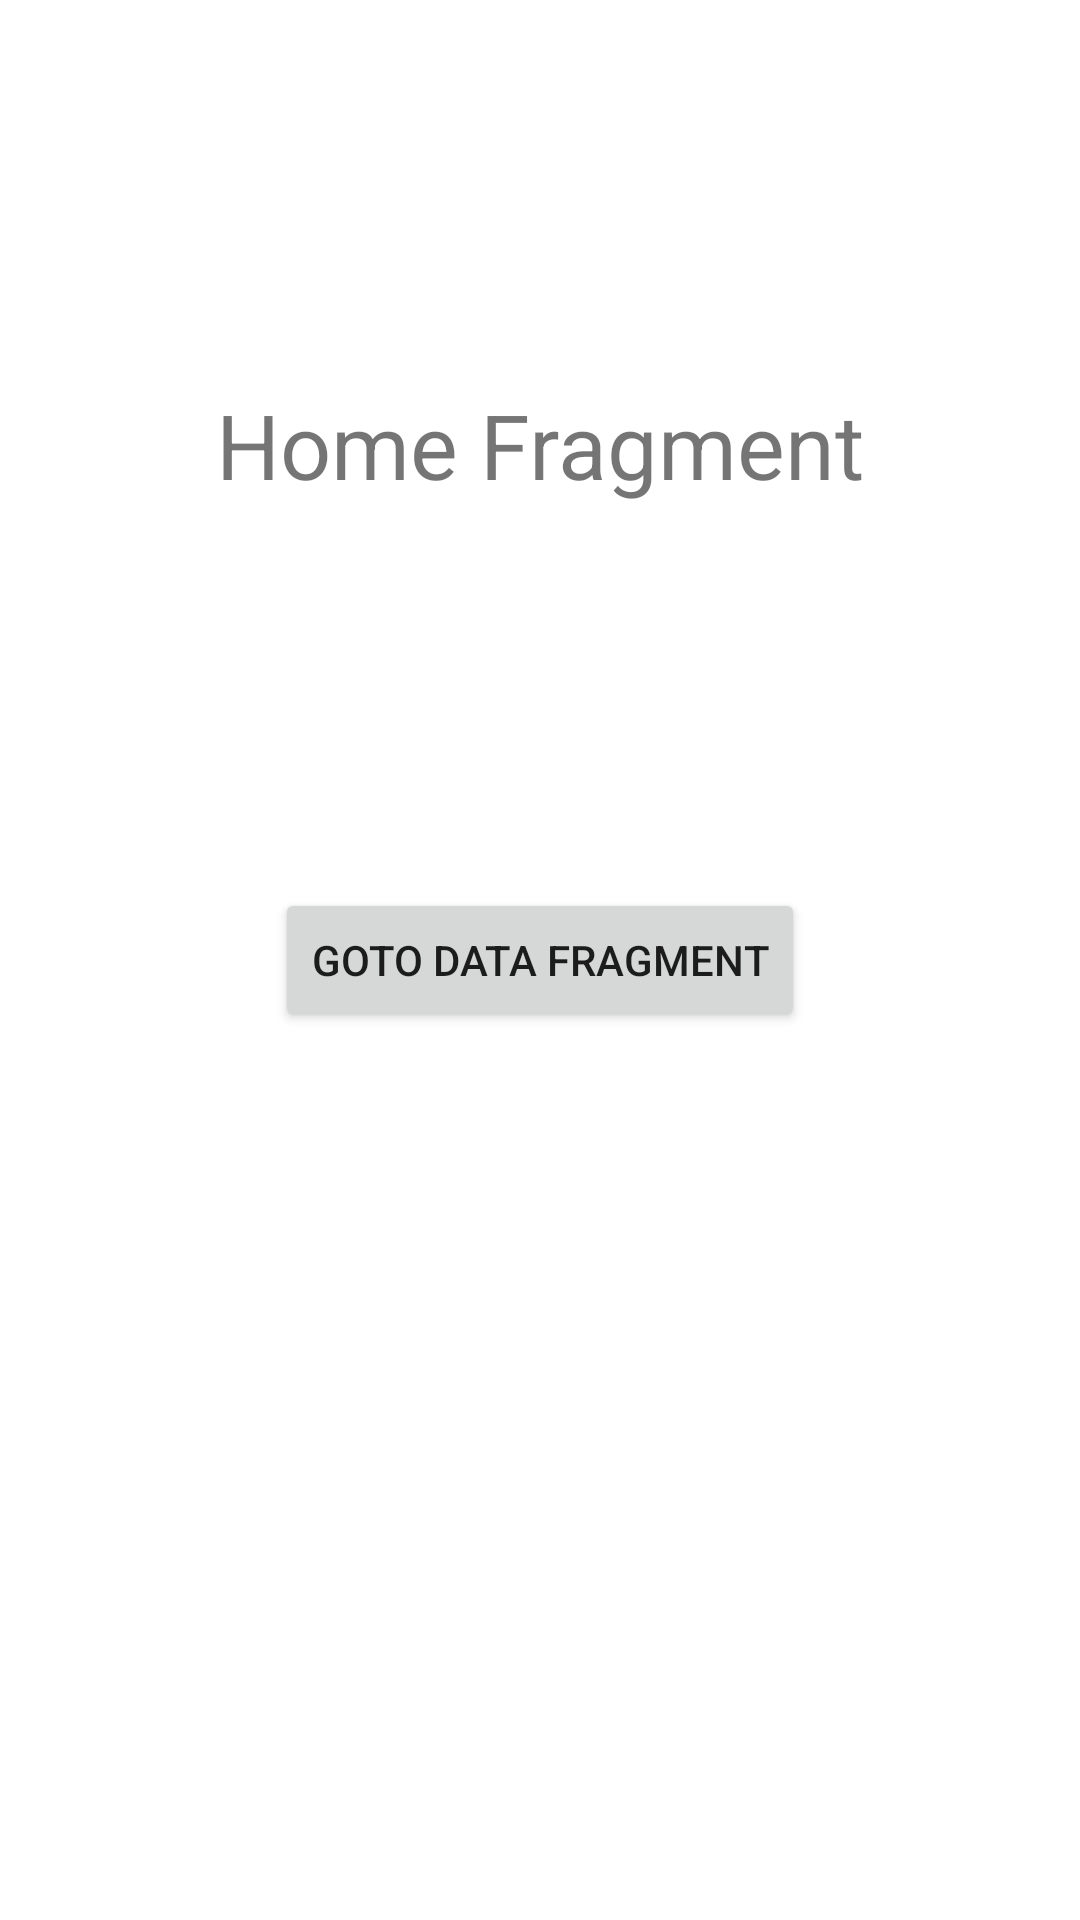

Android layout source for this screen:
<!-- AndroidManifest.xml: application theme Theme.004NaigationGraph -->
<!-- res/layout/fragment_home.xml -->
<?xml version="1.0" encoding="utf-8"?>
<androidx.constraintlayout.widget.ConstraintLayout xmlns:android="http://schemas.android.com/apk/res/android"
    xmlns:tools="http://schemas.android.com/tools"
    android:layout_width="match_parent"
    android:layout_height="match_parent"
    xmlns:app="http://schemas.android.com/apk/res-auto"
    tools:context=".homeFragment">

    
    <TextView
        android:layout_width="wrap_content"
        android:layout_height="wrap_content"
        android:text="Home Fragment"
        android:textSize="30sp"
        app:layout_constraintBottom_toTopOf="@+id/button"
        app:layout_constraintEnd_toEndOf="parent"
        app:layout_constraintHorizontal_bias="0.5"
        app:layout_constraintStart_toStartOf="parent"
        app:layout_constraintTop_toTopOf="parent"/>
    
    <androidx.appcompat.widget.AppCompatButton
        android:id="@+id/button"
        android:layout_width="wrap_content"
        android:layout_height="wrap_content"
        android:text="GOTO DATA FRAGMENT"
        app:layout_constraintBottom_toBottomOf="parent"
        app:layout_constraintEnd_toEndOf="parent"
        app:layout_constraintHorizontal_bias="0.5"
        app:layout_constraintStart_toStartOf="parent"
        app:layout_constraintTop_toTopOf="parent"/>

</androidx.constraintlayout.widget.ConstraintLayout>
<!-- resources referenced by this layout -->
<resources>
  <style name="Theme.004NaigationGraph" parent="Theme.MaterialComponents.DayNight.DarkActionBar">
          
          <item name="colorPrimary">@color/purple_500</item>
          <item name="colorPrimaryVariant">@color/purple_700</item>
          <item name="colorOnPrimary">@color/white</item>
          
          <item name="colorSecondary">@color/teal_200</item>
          <item name="colorSecondaryVariant">@color/teal_700</item>
          <item name="colorOnSecondary">@color/black</item>
          
          <item name="android:statusBarColor" tools:targetApi="l">?attr/colorPrimaryVariant</item>
          
      </style>
  <!-- not gathered from this repository: default colours our renderer supplied (Android Studio template values) -->
  <color name="purple_500">#FF6200EE</color>
  <color name="purple_700">#FF3700B3</color>
  <color name="teal_200">#FF03DAC5</color>
  <color name="teal_700">#FF018786</color>
  <color name="black">#FF000000</color>
  <color name="white">#FFFFFFFF</color>
</resources>
